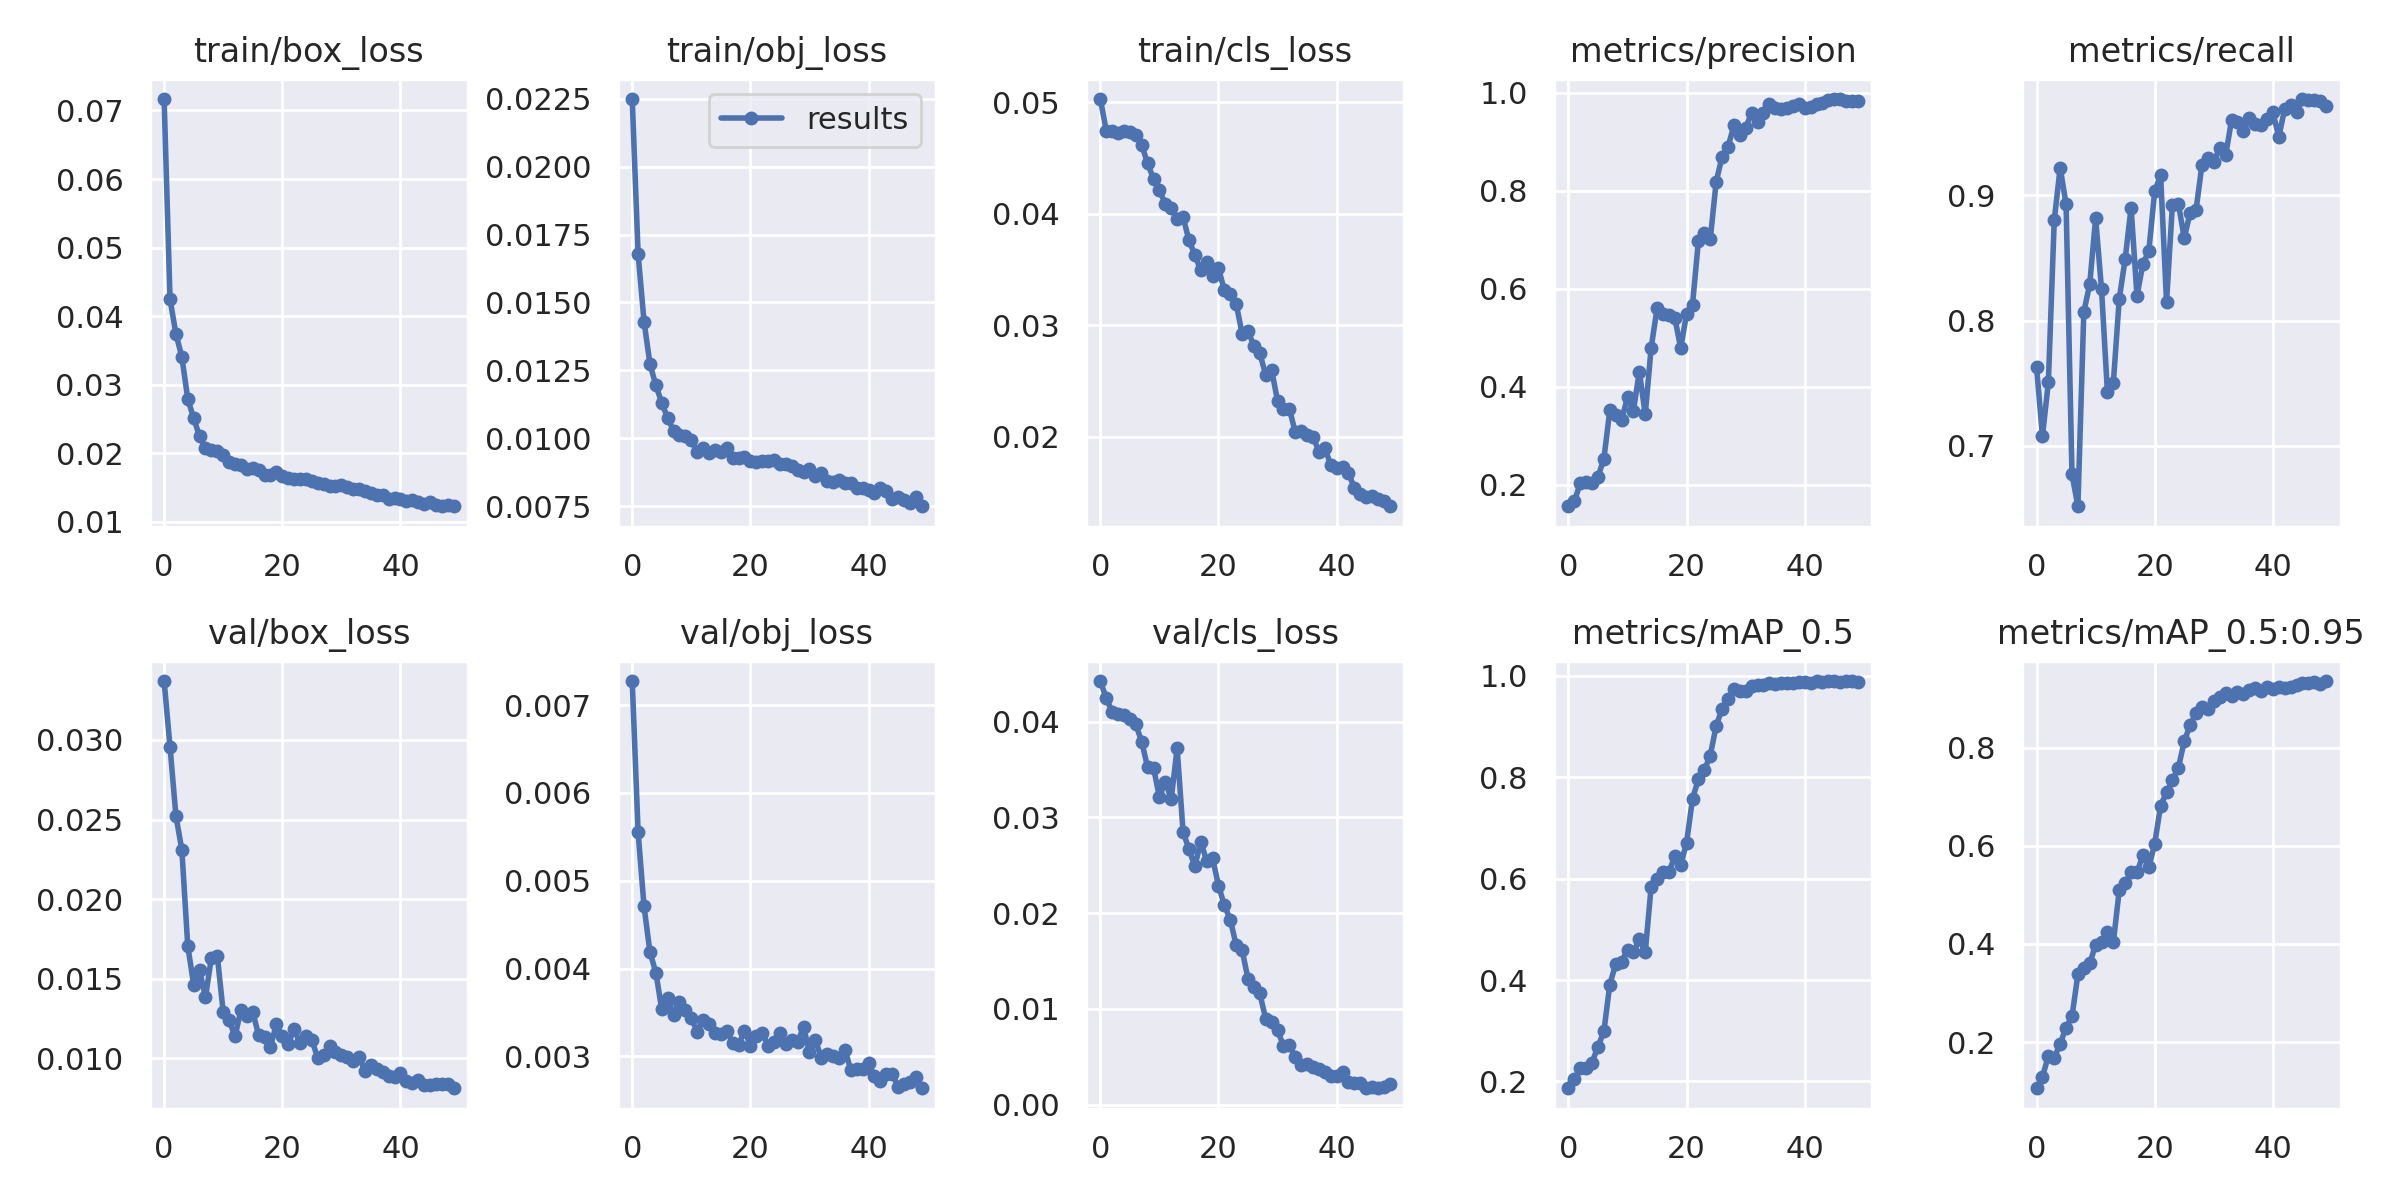

The table this chart was drawn from, first rows:
epoch, train/box_loss, train/obj_loss, train/cls_loss, metrics/precision, metrics/recall, metrics/mAP_0.5, metrics/mAP_0.5:0.95, val/box_loss, val/obj_loss, val/cls_loss, x/lr0, x/lr1, x/lr2
0, 0.07167, 0.02249, 0.05028, 0.1564, 0.7631, 0.1867, 0.1059, 0.0337, 0.007275, 0.04426, 0.00263, 0.00263, 0.07633
1, 0.04248, 0.01677, 0.04745, 0.1661, 0.7076, 0.204, 0.129, 0.02958, 0.00555, 0.04248, 0.005266, 0.005266, 0.05257
2, 0.03741, 0.0143, 0.04738, 0.2034, 0.7507, 0.226, 0.1717, 0.02522, 0.004707, 0.04105, 0.007885, 0.007885, 0.02879
3, 0.03408, 0.01274, 0.04726, 0.2063, 0.8802, 0.2258, 0.168, 0.0231, 0.004187, 0.04079, 0.009929, 0.009929, 0.009929
4, 0.02795, 0.01195, 0.04737, 0.2046, 0.922, 0.2374, 0.1966, 0.01708, 0.003954, 0.04069, 0.009929, 0.009929, 0.009929
5, 0.02513, 0.01132, 0.0473, 0.2169, 0.8928, 0.2689, 0.2297, 0.01463, 0.003534, 0.04028, 0.009874, 0.009874, 0.009874
6, 0.02248, 0.01075, 0.04702, 0.253, 0.6772, 0.2987, 0.2522, 0.01554, 0.003661, 0.03972, 0.009804, 0.009804, 0.009804
7, 0.02074, 0.01029, 0.04619, 0.352, 0.6517, 0.3912, 0.3379, 0.01382, 0.003473, 0.03794, 0.009719, 0.009719, 0.009719
8, 0.02051, 0.01014, 0.0445, 0.3425, 0.8067, 0.4313, 0.3511, 0.01632, 0.003617, 0.03525, 0.009619, 0.009619, 0.009619
9, 0.02037, 0.01008, 0.04313, 0.3328, 0.829, 0.4366, 0.3602, 0.01645, 0.003528, 0.03521, 0.009505, 0.009505, 0.009505
10, 0.01979, 0.009946, 0.04211, 0.3786, 0.8818, 0.4594, 0.3982, 0.0129, 0.003437, 0.03214, 0.009377, 0.009377, 0.009377
11, 0.01877, 0.009506, 0.04089, 0.3516, 0.8249, 0.4544, 0.4042, 0.01238, 0.003281, 0.03375, 0.009236, 0.009236, 0.009236
12, 0.01843, 0.009652, 0.04053, 0.4314, 0.7427, 0.4803, 0.424, 0.01137, 0.003417, 0.03192, 0.009082, 0.009082, 0.009082
13, 0.01826, 0.009448, 0.03957, 0.3438, 0.7502, 0.4549, 0.4034, 0.01304, 0.003369, 0.03726, 0.008916, 0.008916, 0.008916
14, 0.01774, 0.009566, 0.03971, 0.4798, 0.8174, 0.5841, 0.5097, 0.01269, 0.003266, 0.02853, 0.008738, 0.008738, 0.008738
15, 0.01788, 0.009515, 0.03762, 0.5601, 0.8492, 0.5987, 0.5242, 0.01292, 0.00325, 0.02668, 0.00855, 0.00855, 0.00855
16, 0.01759, 0.009634, 0.0363, 0.5484, 0.8902, 0.6127, 0.546, 0.01144, 0.003287, 0.02491, 0.008351, 0.008351, 0.008351
17, 0.01688, 0.009294, 0.03492, 0.5466, 0.8197, 0.6126, 0.5463, 0.01136, 0.003155, 0.02748, 0.008143, 0.008143, 0.008143
18, 0.01681, 0.009269, 0.03566, 0.5409, 0.8452, 0.6441, 0.5802, 0.01071, 0.003129, 0.02547, 0.007927, 0.007927, 0.007927
19, 0.01723, 0.009311, 0.03446, 0.4793, 0.8554, 0.6265, 0.556, 0.01215, 0.003293, 0.02574, 0.007703, 0.007703, 0.007703
20, 0.01671, 0.009161, 0.03511, 0.5495, 0.9033, 0.6712, 0.6042, 0.0114, 0.003122, 0.02288, 0.007472, 0.007472, 0.007472
21, 0.01634, 0.009134, 0.03312, 0.5679, 0.9161, 0.7576, 0.6818, 0.01087, 0.003232, 0.02081, 0.007236, 0.007236, 0.007236
22, 0.01619, 0.009167, 0.03278, 0.6982, 0.8148, 0.7956, 0.7086, 0.01183, 0.003269, 0.01931, 0.006995, 0.006995, 0.006995
23, 0.01629, 0.009173, 0.0319, 0.7134, 0.8926, 0.8136, 0.7331, 0.01094, 0.003119, 0.01663, 0.00675, 0.00675, 0.00675
24, 0.01623, 0.009214, 0.02926, 0.7011, 0.8934, 0.8426, 0.7588, 0.01141, 0.003162, 0.01613, 0.006501, 0.006501, 0.006501
25, 0.01593, 0.009068, 0.0295, 0.8183, 0.8659, 0.9011, 0.8127, 0.01116, 0.00326, 0.01313, 0.006251, 0.006251, 0.006251
26, 0.01572, 0.009055, 0.02813, 0.8695, 0.8862, 0.9349, 0.8462, 0.01002, 0.003139, 0.01225, 0.006, 0.006, 0.006
27, 0.01551, 0.008973, 0.02748, 0.889, 0.8885, 0.9537, 0.8704, 0.01019, 0.003187, 0.01161, 0.005749, 0.005749, 0.005749
28, 0.01527, 0.008825, 0.02552, 0.9337, 0.9244, 0.9736, 0.8837, 0.01076, 0.003168, 0.008913, 0.005499, 0.005499, 0.005499
29, 0.01521, 0.008764, 0.02598, 0.9141, 0.93, 0.9698, 0.8784, 0.01037, 0.003331, 0.008629, 0.00525, 0.00525, 0.00525
30, 0.01536, 0.008877, 0.02321, 0.9286, 0.9269, 0.9709, 0.8944, 0.01018, 0.00305, 0.007763, 0.005005, 0.005005, 0.005005
31, 0.01508, 0.008627, 0.02251, 0.9596, 0.9379, 0.98, 0.9028, 0.01005, 0.003189, 0.006118, 0.004764, 0.004764, 0.004764
32, 0.01486, 0.008722, 0.02252, 0.9414, 0.9318, 0.9825, 0.9116, 0.009804, 0.002979, 0.006187, 0.004528, 0.004528, 0.004528
33, 0.01483, 0.008436, 0.0204, 0.958, 0.9598, 0.9822, 0.9052, 0.0101, 0.003021, 0.004991, 0.004297, 0.004297, 0.004297
34, 0.01447, 0.008408, 0.02054, 0.9782, 0.9588, 0.9866, 0.9136, 0.009202, 0.003002, 0.004085, 0.004073, 0.004073, 0.004073
35, 0.01424, 0.008467, 0.02017, 0.9701, 0.9512, 0.9846, 0.9083, 0.00957, 0.002983, 0.004223, 0.003857, 0.003857, 0.003857
36, 0.01393, 0.008348, 0.02002, 0.968, 0.9616, 0.9862, 0.9166, 0.00933, 0.003073, 0.003892, 0.003649, 0.003649, 0.003649
37, 0.01396, 0.008364, 0.01867, 0.9682, 0.9573, 0.986, 0.9214, 0.009114, 0.002844, 0.003755, 0.00345, 0.00345, 0.00345
38, 0.01336, 0.008191, 0.01897, 0.9736, 0.9559, 0.9858, 0.9161, 0.008904, 0.002853, 0.003423, 0.003262, 0.003262, 0.003262
39, 0.01353, 0.008194, 0.0175, 0.9779, 0.9609, 0.987, 0.9241, 0.008844, 0.002856, 0.003013, 0.003084, 0.003084, 0.003084
40, 0.01332, 0.0081, 0.01719, 0.9702, 0.9663, 0.9876, 0.9193, 0.009062, 0.002918, 0.002985, 0.002918, 0.002918, 0.002918
41, 0.01304, 0.00801, 0.01732, 0.972, 0.9465, 0.9855, 0.9244, 0.008558, 0.002772, 0.003452, 0.002764, 0.002764, 0.002764
42, 0.01314, 0.008176, 0.01676, 0.9781, 0.9691, 0.9888, 0.9211, 0.008471, 0.002716, 0.002399, 0.002623, 0.002623, 0.002623
43, 0.01289, 0.008077, 0.01541, 0.9801, 0.9719, 0.9886, 0.9231, 0.00864, 0.002801, 0.002256, 0.002495, 0.002495, 0.002495
44, 0.01268, 0.007754, 0.01491, 0.9849, 0.9662, 0.9888, 0.9269, 0.008332, 0.002804, 0.002274, 0.002381, 0.002381, 0.002381
45, 0.01283, 0.007835, 0.0146, 0.9875, 0.9768, 0.9892, 0.9325, 0.008289, 0.002652, 0.001701, 0.002281, 0.002281, 0.002281
46, 0.01247, 0.00772, 0.01474, 0.9875, 0.9757, 0.9881, 0.9308, 0.008409, 0.002681, 0.001847, 0.002196, 0.002196, 0.002196
47, 0.01233, 0.007615, 0.01446, 0.9825, 0.9761, 0.9889, 0.9328, 0.008402, 0.002708, 0.001766, 0.002126, 0.002126, 0.002126
48, 0.01252, 0.007838, 0.01423, 0.9842, 0.9754, 0.9896, 0.9306, 0.008376, 0.00276, 0.001879, 0.002071, 0.002071, 0.002071
49, 0.01229, 0.007505, 0.01378, 0.9831, 0.9711, 0.9885, 0.9357, 0.008116, 0.002636, 0.002145, 0.002031, 0.002031, 0.002031
